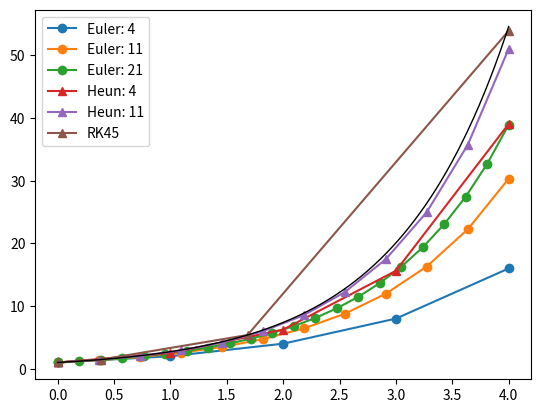

Python code for this plot:
"""
These integrator classes started their life in PDSim (https://pdsim.readthedocs.io/en/latest/) and since have 
been updated and some additional functionality has been added
"""

from __future__ import division, print_function

import abc, math
import numpy as np
import matplotlib.pyplot as plt

class AbstractODEIntegrator(object):
    __metaclass__ = abc.ABCMeta
    
    @abc.abstractmethod
    def get_initial_array(self):
        pass
        
    @abc.abstractmethod
    def pre_step_callback(self):
        pass
        
    @abc.abstractmethod
    def post_deriv_callback(self):
        pass
        
    @abc.abstractmethod
    def post_step_callback(self):
        pass
        
    @abc.abstractmethod
    def derivs(self):
        pass
        
    @abc.abstractmethod
    def do_integration(self):
        pass
    
class AbstractSimpleEulerODEIntegrator(AbstractODEIntegrator):
    __metaclass__ = abc.ABCMeta
        
    def do_integration(self,N,tmin,tmax):
        """
        The simple Euler ODE integrator
        
        Parameters
        ----------
        N : integer
            Number of steps taken (not including the initial step).
        tmin : float
            Starting value of the independent variable.  ``t`` is in the closed range [``tmin``, ``tmax``]
        tmax : float
            Ending value for the independent variable.  ``t`` is in the closed range [``tmin``, ``tmax``] 
            
        Returns
        -------
        abort_flag
            If an abort has been requested (by returning a value other than ``False`` from ``premature_termination``), return value from ``premature_termination``.  ``None`` otherwise
        """
        
        # Step variables
        self.t0 = tmin
        self.h = (tmax-tmin)/(N)
        
        # Get the initial value
        self.xold = self.get_initial_array()
        
        for self.Itheta in range(N):
            
            # Check for termination
            abort = self.premature_termination()
            if abort != False: return abort
            
            # Call the pre-step callback
            self.pre_step_callback()
            
            # Derivatives evaluated at old values of t = t0
            self.f1 = self.derivs(self.t0, self.xold)
            
            # Call post derivative callback after the first derivative evaluation (which might cache values)
            self.post_deriv_callback()
            
            # Calculate the new values
            self.xnew = self.xold + self.h*self.f1
            
            # Everything from this step is finished, now update for the next
            # step coming
            self.t0 += self.h
            self.xold = self.xnew[:]
            
            # Call the post-step callback
            self.post_step_callback()
            
        # Bump up once more
        self.Itheta += 1
        
        # Make sure we end up at the right place
        assert((self.t0 - tmax) < 1e-10)
        
        # No termination was requested
        return False

class AbstractHeunODEIntegrator(AbstractODEIntegrator):
    __metaclass__ = abc.ABCMeta
        
    def do_integration(self, N, tmin, tmax):
        """
        The Heun system of ODE integrator
        
        Parameters
        ----------
        N : integer
            Number of steps taken.  There will be N+1 entries in the state matrices
        tmin : float
            Starting value of the independent variable.  ``t`` is in the closed range [``tmin``, ``tmax``]
        tmax : float
            Ending value for the independent variable.  ``t`` is in the closed range [``tmin``, ``tmax``] 
            
        Returns
        -------
        abort_flag
            If an abort has been requested (by returning a value other than ``False`` from ``premature_termination``), return value from ``premature_termination``.  ``None`` otherwise
        
        """
        
        # Step variables
        self.t0 = tmin
        self.h = (tmax-tmin)/(N)
        
        # Get the initial value
        self.xold = self.get_initial_array()
        
        for self.Itheta in range(N):
            
            # Check for termination
            abort = self.premature_termination()
            if abort != False: return abort
            
            # Call the pre-step callback
            self.pre_step_callback()
            
            # Step 1: derivatives evaluated at old values
            self.f1 = self.derivs(self.t0, self.xold)
            
            # Call post derivative callback after the first derivative evaluation (which might cache values)
            self.post_deriv_callback()
            
            # Predicted values based on extrapolation using initial derivatives
            self.xtemp = self.xold + self.h*self.f1
            
            # Step 2: Evaluated at predicted step
            self.f2 = self.derivs(self.t0 + self.h, self.xtemp)
            
            # Get corrected values
            self.xnew = self.xold + self.h/2.0*(self.f1 + self.f2)
            
            # Everything from this step is finished, now update for the next
            # step coming
            self.t0 += self.h
            self.xold = self.xnew
            
            # Call the post-step callback
            self.post_step_callback()
        
        # Bump up once more
        self.Itheta += 1
        
        # No termination was requested
        return False
            
class AbstractRK45ODEIntegrator(AbstractODEIntegrator):
    __metaclass__ = abc.ABCMeta
        
    def do_integration(self,
                   tmin=0,
                   tmax=2.0*math.pi,
                   hmin=1e-4,
                   atol=1e-3,
                   rtol=1e-10,
                   step_relax=0.9,
                   **kwargs):
        """
        
        This function implements an adaptive Runge-Kutta-Feldberg 4th/5th order
        solver for the system of equations
        
        Parameters
        ----------
        hmin : float
            Minimum step size, something like 1e-5 usually is good.  Don't make this too big or you may not be able to get a stable solution
        tmin : float
            Starting value of the independent variable.  ``t`` is in the closed range [``tmin``, ``tmax``]
        tmax : float
            Ending value for the independent variable.  ``t`` is in the closed range [``tmin``, ``tmax``]
        eps_allowed : float
            Maximum absolute error of any CV per step allowed.  Don't make this parameter too big or you may not be able to get a stable solution.  Also don't make it too small because then you are going to run into truncation error.
        step_relax : float, optional
            The relaxation factor that is used in the step resizing algorithm.  Should be less than 1.0; you can play with this parameter to improve the adaptive resizing, but should not be necessary.
            
        Returns
        -------
        abort_flag
            If an abort has been requested (by returning a value other than ``False`` from ``premature_termination``), return value from ``premature_termination``.  ``None`` otherwise
        
        Notes
        -----
        
        Mathematically the adaptive solver can be expressed as::
        
            k1=h*dy(xn                                                                   ,t)
            k2=h*dy(xn+1.0/4.0*k1                                                        ,t+1.0/4.0*h)
            k3=h*dy(xn+3.0/32.0*k1+9.0/32.0*k2                                           ,t+3.0/8.0*h)
            k4=h*dy(xn+1932.0/2197.0*k1-7200.0/2197.0*k2+7296.0/2197.0*k3                ,t+12.0/13.0*h)
            k5=h*dy(xn+439.0/216.0*k1-8.0*k2+3680.0/513.0*k3-845.0/4104.0*k4             ,t+h)
            k6=h*dy(xn-8.0/27.0*k1+2.0*k2-3544.0/2565.0*k3+1859.0/4104.0*k4-11.0/40.0*k5 ,t+1.0/2.0*h)

        where the function dy(y,t) returns a vector of the ODE expressions.
        The new value is calculated from::
        
            xnplus=xn+gamma1*k1+gamma2*k2+gamma3*k3+gamma4*k4+gamma5*k5+gamma6*k6

        In the adaptive solver, the errors for a given step can be calculated from::

            error=1.0/360.0*k1-128.0/4275.0*k3-2197.0/75240.0*k4+1.0/50.0*k5+2.0/55.0*k6

        If the maximum absolute error is above allowed error, the step size is decreased and the step is 
        tried again until the error is below tolerance.  If the error is better than required, the step
        size is increased to minimize the number of steps required.
        
        Before the step is run, a callback the ``step_callback`` method of this class is called.  In the ``step_callback`` callback function you can do anything you want, but you must return 
        """
        
        # Get the starting array of variables
        self.xold = self.get_initial_array()
        
        # Start at an index of 0
        self.Itheta = 0
        self.t0 = tmin
        self.tmax = tmax
        self.h = hmin
        self.minstepcount = 0
        
        # gamma1=16.0/135.0
        # gamma2=0.0
        # gamma3=6656.0/12825.0
        # gamma4=28561.0/56430.0
        # gamma5=-9.0/50.0
        # gamma6=2.0/55.0
        
        #t is the independent variable here, where t takes on values in the bounded range [tmin,tmax]
        while (self.t0 < self.tmax - 1e-10):
            
            # Check for termination
            abort = self.premature_termination()
            if abort != False: return abort

            self.stepAccepted = False
            
            while not self.stepAccepted:

                # reset the flag
                self.disableAdaptive = False
                
                if self.t0 + self.h > self.tmax:
                    self.disableAdaptive = True
                    self.h = self.tmax - self.t0
            
                # 
                self.pre_step_callback()
                
                # We check stepAccepted again because if the derived class
                # sets the variable stepAccepted, we should not actually do the evaluation
                if not self.stepAccepted:
                    
                    if self.h < hmin and not self.disableAdaptive:
                        # Step is too small, just use the minimum step size
                        self.h = 1.0*hmin
                        self.disableAdaptive = True
                    if self.h == hmin:
                        self.minstepcount += 1
                    else:
                        self.minstepcount = 0
                
                    # Step 1: derivatives evaluated at old values
                    self.f1 = self.derivs(self.t0, self.xold)
                    
                    # Call post derivative callback after the first derivative evaluation (which might cache values)
                    self.post_deriv_callback()
                
                    self.xnew1 = self.xold+self.h*(1.0/5.0)*self.f1
                    
                    self.f2 = self.derivs(self.t0+1.0/5.0*self.h, self.xnew1)
                    self.xnew2 = self.xold+self.h*(+3.0/40.0*self.f1+9.0/40.0*self.f2)

                    self.f3 = self.derivs(self.t0+3.0/10.0*self.h, self.xnew2)
                    self.xnew3 = self.xold+self.h*(3.0/10.0*self.f1-9.0/10.0*self.f2+6.0/5.0*self.f3)

                    self.f4 = self.derivs(self.t0+3.0/5.0*self.h, self.xnew3)
                    self.xnew4 = self.xold+self.h*(-11.0/54.0*self.f1+5.0/2.0*self.f2-70/27.0*self.f3+35.0/27.0*self.f4)
                    
                    self.f5 = self.derivs(self.t0+self.h, self.xnew4)
                    self.xnew5 = self.xold+self.h*(1631.0/55296*self.f1+175.0/512.0*self.f2+575.0/13824.0*self.f3+44275.0/110592.0*self.f4+253.0/4096.0*self.f5)
                    
                    self.f6 = self.derivs(self.t0+7/8*self.h, self.xnew5)
                    
                    # Updated values at the next step using 5-th order
                    self.xnew = self.xold + self.h*(37/378*self.f1 + 250/621*self.f3 + 125/594*self.f4 + 512/1771*self.f6)
                    
                    # Estimation of error
                    error = abs(self.h*(-277/64512*self.f1+6925/370944*self.f3-6925/202752*self.f4-277.0/14336*self.f5+277/7084*self.f6))

                    error_threshold = atol + rtol*abs(self.xnew)

                    # max_error = np.sqrt(np.sum(np.power(error, 2)))

                    # rel_error = error/self.xnew
                    # rel_error[self.xnew == 0] = error[self.xnew == 0]
                    # max_error = np.max(np.abs(rel_error))

                    # print(max_error, error, self.xnew)
                    # print('error @h=',self.h, abs(error), abs(error_threshold))
                    
                    # If the error is too large, make the step size smaller and try
                    # the step again
                    if (any(error > error_threshold)):
                        if not self.disableAdaptive:
                            # Take a smaller step next time, try again on this step
                            # But only if adaptive mode is on
                            downsize_factor = np.min(error_threshold/error)**(0.3)
                            # print('downsize', downsize_factor, error, error_threshold)
                            self.h *= step_relax*downsize_factor
                            self.stepAccepted=False
                        else:
                            # Accept the step regardless of whether the error 
                            # is too large or not
                            self.stepAccepted = True
                    else:
                        self.stepAccepted = True
                else:
                    pass
                    # print('accepted')  

            self.t0 += self.h
            self.Itheta += 1
            self.xold = self.xnew

            self.post_step_callback()
            
            # The error is already below the threshold
            if (all(abs(error) < error_threshold) and self.disableAdaptive == False and np.max(error) > 0):
                # Take a bigger step next time, since eps_allowed>max_error
                upsize_factor = step_relax*np.max(error_threshold/error)**(0.2)
                # print('upsizing', upsize_factor, (error_threshold/error)**(0.2), self.h, self.h*upsize_factor)
                self.h *= upsize_factor
               
        if not (self.t0 - tmax) < 1e-3:
            raise AssertionError('(self.t0 - tmax) [' + str(self.t0 - tmax) + '] > 1e-3')
        
        # No termination was requested
        return False
            
if __name__ == '__main__':
    
    class TestIntegrator(object):
        """
        Implements the functions needed to satisfy the ABC requirements
        
        This is the problem from wikipedia, where y' = y, with the explicit solution y = exp(t)
        """
        
        def __init__(self):
            self.x, self.y = [], []
            
        def post_deriv_callback(self): pass
        
        def premature_termination(self): return False
            
        def get_initial_array(self):
            return np.array([1.0])
        
        def pre_step_callback(self): 
            if self.Itheta == 0:
                self.x.append(self.t0)
                self.y.append(self.xold[0])
        
        def post_step_callback(self): 
            self.x.append(self.t0)
            self.y.append(self.xold[0])
        
        def derivs(self, t0, xold):
            return np.array([xold[0]])
            
    class TestEulerIntegrator(TestIntegrator, AbstractSimpleEulerODEIntegrator):
        """ Mixin class using the functions defined in TestIntegrator """
        pass

    class TestHeunIntegrator(TestIntegrator, AbstractHeunODEIntegrator):
        """ Mixin class using the functions defined in TestIntegrator """
        pass
            
    class TestRK45Integrator(TestIntegrator, AbstractRK45ODEIntegrator):
        """ Mixin class using the functions defined in TestIntegrator """
        pass
    
    for N in [4, 11, 21]:
        TEI = TestEulerIntegrator()
        TEI.do_integration(N, 0.0, 4.0)
        plt.plot(TEI.x, TEI.y, 'o-', label = 'Euler: ' + str(N))
        
    for N in [4, 11]:
        THI = TestHeunIntegrator()
        THI.do_integration(N, 0.0, 4.0)
        plt.plot(THI.x, THI.y, '^-', label = 'Heun: ' + str(N))
        
    TRKI = TestRK45Integrator()
    TRKI.do_integration(0.0, 4.0, rtol=1e-10)
    plt.plot(TRKI.x, TRKI.y, '^-', label = 'RK45')
        
    t = np.linspace(0, 4, 500)
    plt.plot(t, np.exp(t), 'k', lw = 1)
    plt.legend(loc='best')
    plt.show()
